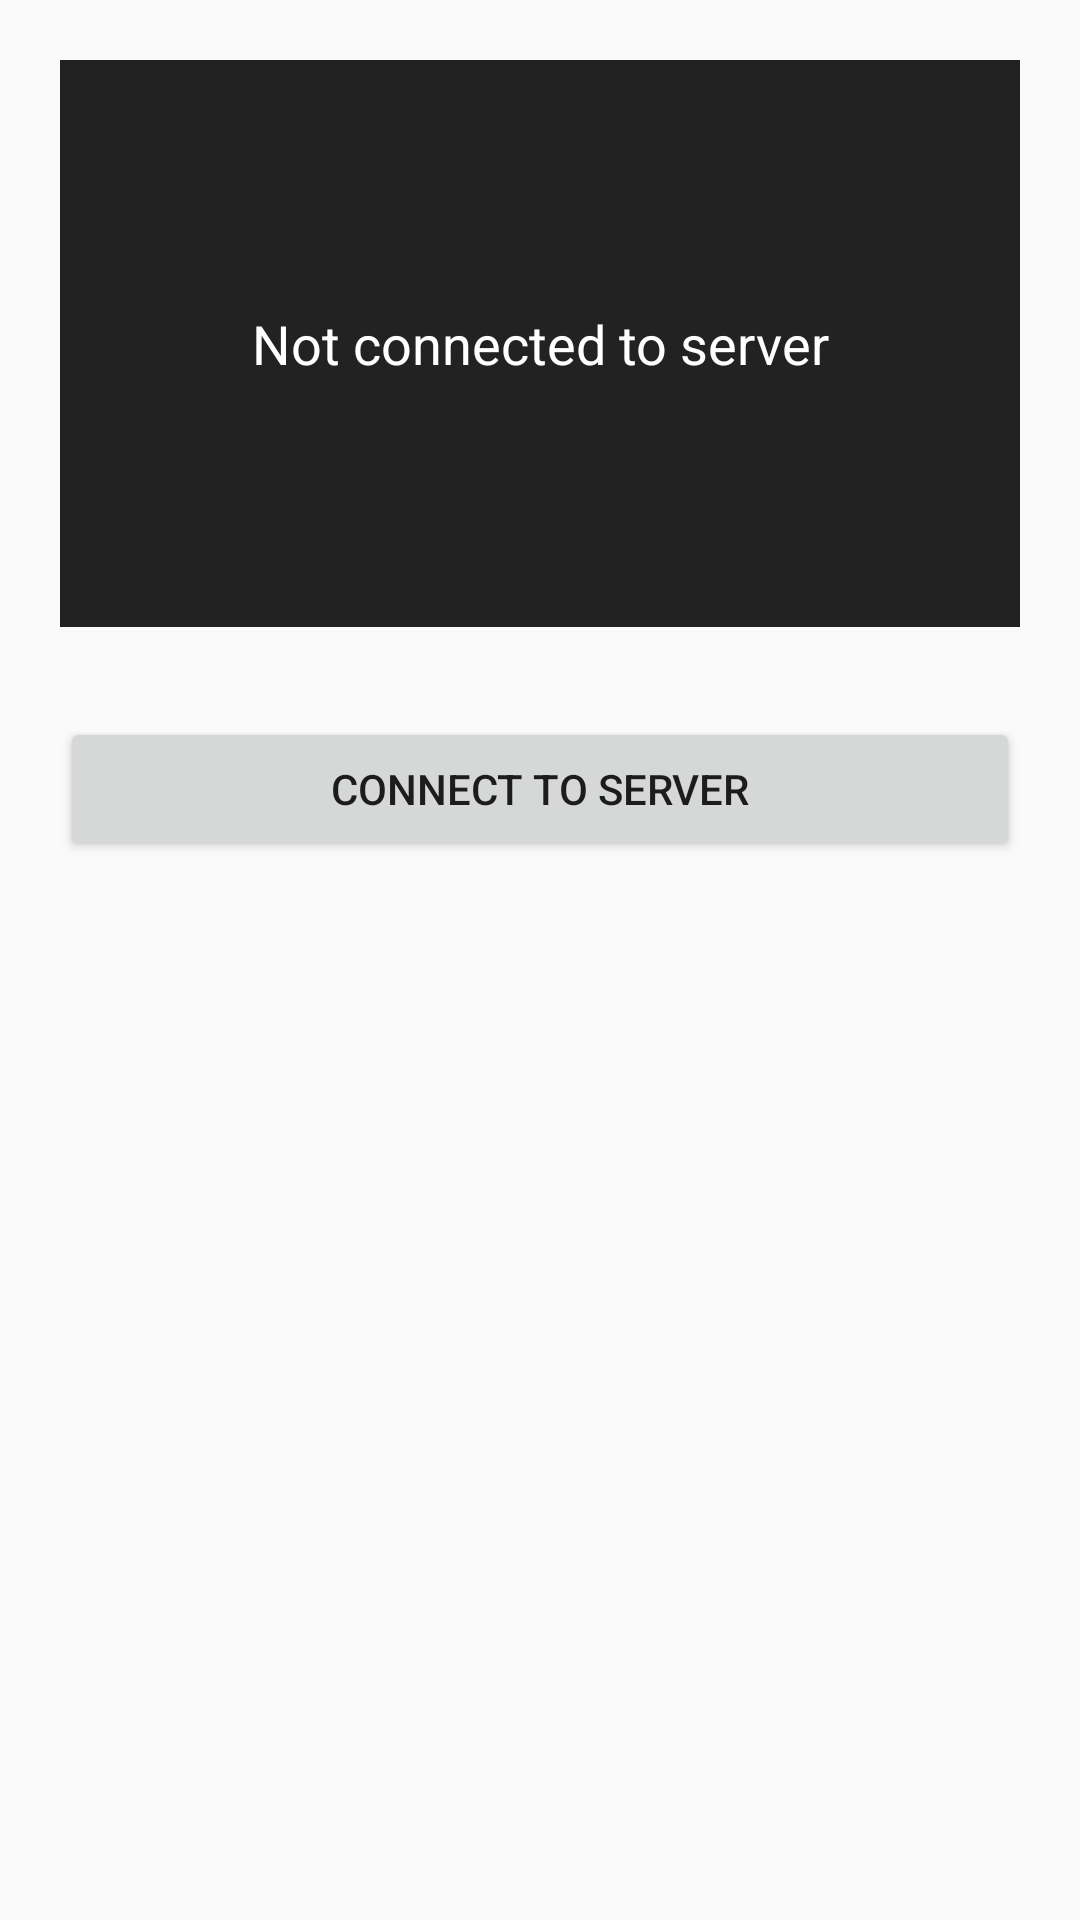

Produce the Android XML layout that renders to this screen, including the resource entries it uses.
<!-- AndroidManifest.xml: application theme AppTheme -->
<!-- res/layout/activity_socket_connection.xml -->
<?xml version="1.0" encoding="utf-8"?>
<FrameLayout
    xmlns:android="http://schemas.android.com/apk/res/android"
    xmlns:tools="http://schemas.android.com/tools"
    android:layout_width="match_parent"
    android:layout_height="match_parent"
    tools:context="com.mysocketap.mysocketapp.activities.SocketConnectionActivity">

    
    <ScrollView
        android:layout_width="match_parent"
        android:layout_height="match_parent">

        
        <LinearLayout
            android:layout_width="match_parent"
            android:layout_height="wrap_content"
            android:orientation="vertical"
            android:paddingLeft="20dp"
            android:paddingRight="20dp"
            android:paddingTop="20dp">

            
            <EditText
                style="@style/TxtResponseDisplayer"
                android:id="@+id/txtDisplay"/>

            
            <FrameLayout
                android:layout_width="match_parent"
                android:layout_height="match_parent"
                android:layout_marginTop="30dp">

            
            <Button
                style="@style/btnConnection"
                android:id="@+id/btnConnect"
                android:onClick="onConnectButtonClicked"
                android:text="@string/connect_to_server"/>

            
            <ProgressBar style="@style/LoadingSpinner"
                android:id="@+id/progressBar"/>

            </FrameLayout>

        </LinearLayout>

    </ScrollView>

</FrameLayout>
<!-- resources referenced by this layout -->
<resources>
  <string name="connect_to_server">Connect to server</string>
  <style name="LoadingSpinner" parent="Base.Widget.AppCompat.ProgressBar">
          <item name="android:visibility">invisible</item>
          <item name="android:layout_width">wrap_content</item>
          <item name="android:layout_height">38dp</item>
          <item name="android:layout_marginTop">1dp</item>
          <item name="android:layout_marginBottom">1dp</item>
          <item name="android:layout_gravity">center</item>
          <item name="android:indeterminate">true</item>
          <item name="android:indeterminateDrawable">@drawable/loading_spinner</item>
      </style>
  <style name="TxtResponseDisplayer">
          <item name="android:layout_width">match_parent</item>
          <item name="android:layout_height">189dp</item>
          <item name="android:background">@color/responseTxtBackgroundColor</item>
          <item name="android:enabled">true</item>
          <item name="android:focusableInTouchMode">false</item>
          <item name="android:scrollbars">vertical</item>
          <item name="android:inputType">textMultiLine</item>
          <item name="android:text">@string/not_connected_to_server</item>
          <item name="android:textColor">@android:color/background_light</item>
          <item name="android:textAlignment">center</item>
      </style>
  <style name="btnConnection">
          <item name="android:layout_width">match_parent</item>
          <item name="android:layout_height">48dp</item>
          <item name="android:text">48dp</item>
  
      </style>
  <style name="AppTheme" parent="Theme.AppCompat.Light.DarkActionBar">
          
          <item name="colorPrimary">@color/colorPrimary</item>
          <item name="colorPrimaryDark">@color/colorPrimaryDark</item>
          <item name="colorAccent">@color/colorAccent</item>
      </style>
  <!-- drawable loading_spinner (drawable) -->
  <?xml version="1.0" encoding="utf-8"?>
  <rotate xmlns:android="http://schemas.android.com/apk/res/android"
          android:fromDegrees="0"
          android:pivotX="50%"
          android:pivotY="50%"
          android:toDegrees="360">
  @
      <shape
          android:innerRadiusRatio="3"
          android:shape="ring"
          android:thicknessRatio="8"
          android:useLevel="false" >
  
          <size
              android:height="76dip"
              android:width="76dip" />
  
          <gradient
              android:angle="0"
              android:endColor="#0088cc"
              android:startColor="@android:color/transparent"
              android:type="sweep"
              android:useLevel="false" />
  
      </shape>
  
  </rotate>
  <color name="responseTxtBackgroundColor">#222222</color>
  <string name="not_connected_to_server">Not connected to server</string>
  <color name="colorPrimary">#003366</color>
  <color name="colorPrimaryDark">#111111</color>
  <color name="colorAccent">#222222</color>
</resources>
